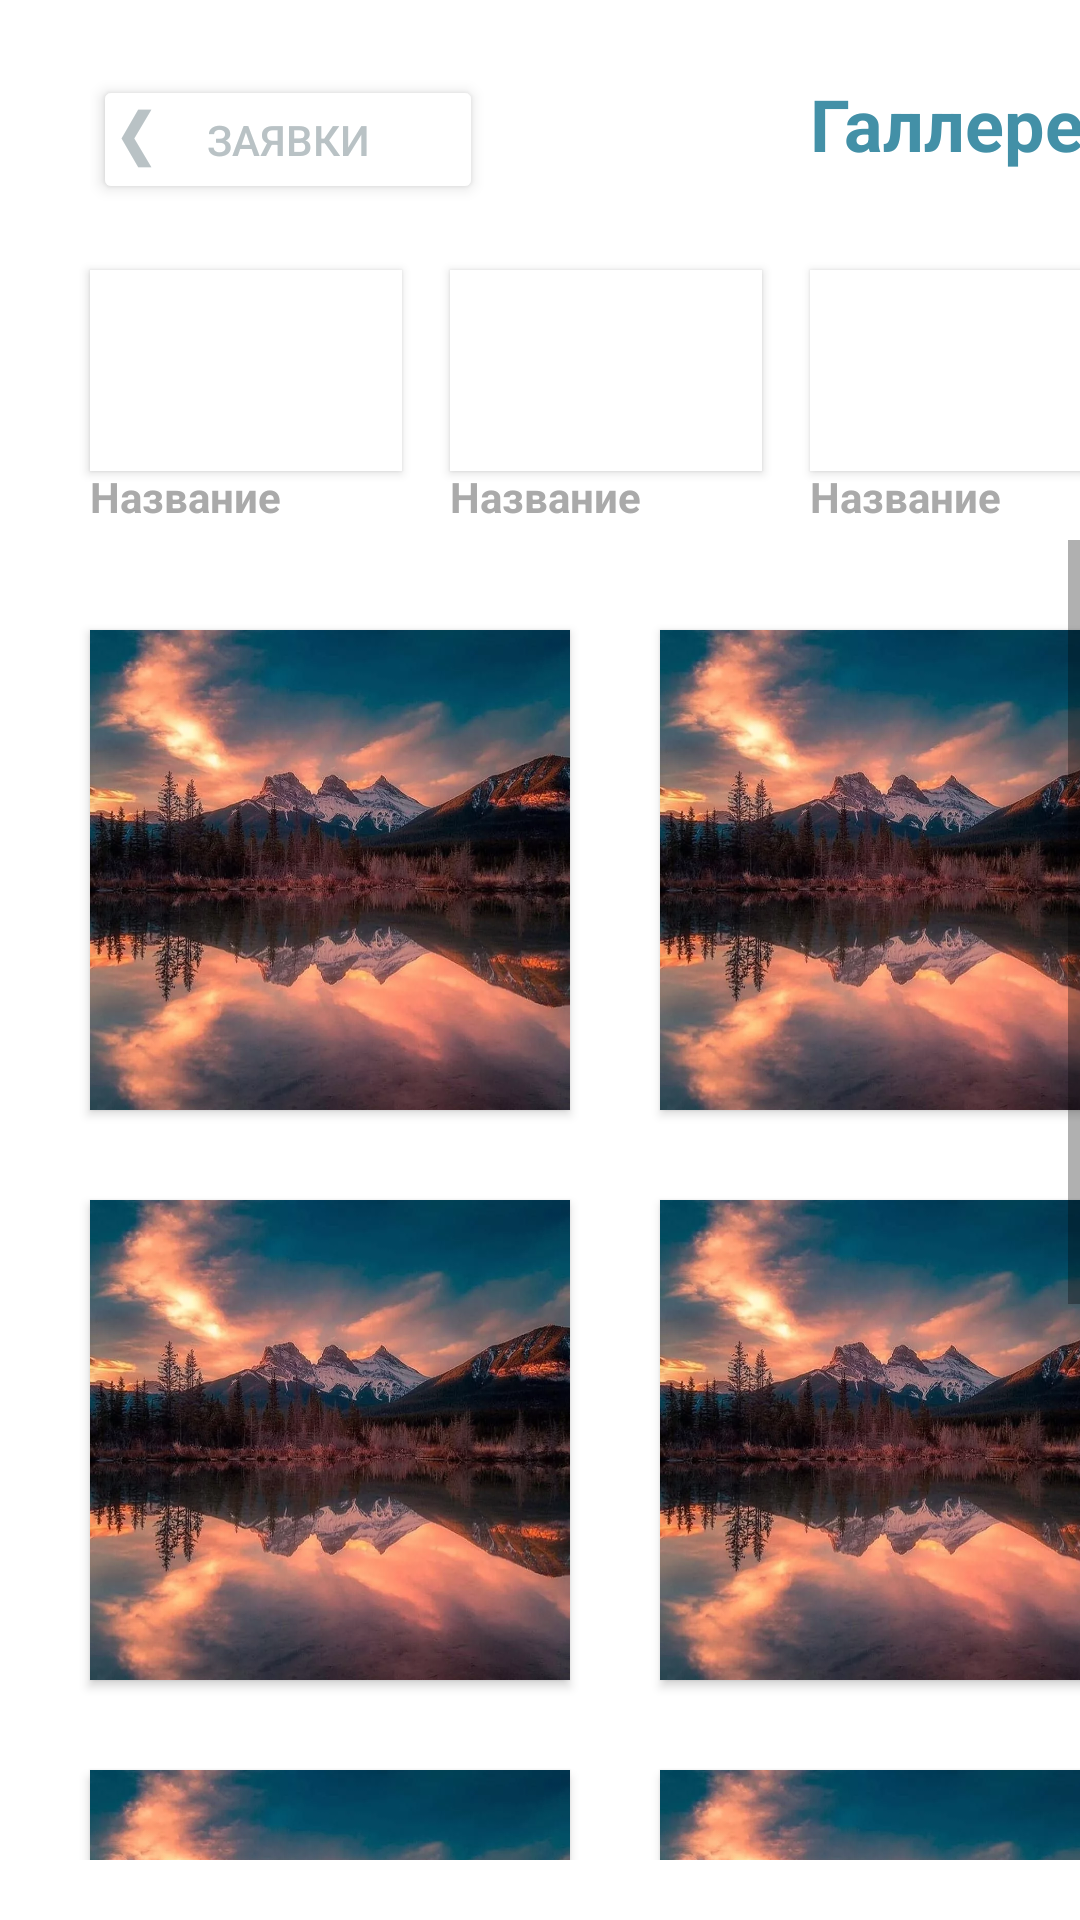

Reconstruct the res/layout file that produces this screen, plus the resources it refers to.
<!-- AndroidManifest.xml: application theme Theme.TestAppE -->
<!-- res/layout/gallery.xml -->
<?xml version="1.0" encoding="utf-8"?>
<androidx.constraintlayout.widget.ConstraintLayout xmlns:android="http://schemas.android.com/apk/res/android"
    android:layout_width="match_parent"
    android:layout_height="match_parent"
    xmlns:app="http://schemas.android.com/apk/res-auto"
    xmlns:tools="http://schemas.android.com/tools">

    <FrameLayout
        android:id="@+id/frameLayout"
        android:layout_width="match_parent"
        android:layout_height="180dp"
        android:backgroundTint="#fff"
        app:layout_constraintBottom_toBottomOf="parent"
        app:layout_constraintEnd_toEndOf="parent"
        app:layout_constraintHorizontal_bias="1.0"
        app:layout_constraintStart_toStartOf="parent"
        app:layout_constraintTop_toTopOf="parent"
        app:layout_constraintVertical_bias="0.0"
        tools:ignore="MissingConstraints"
        android:translationZ="100dp">


        <FrameLayout
            android:id="@+id/dffg"
            android:layout_width="133dp"
            android:layout_height="43dp"
            android:layout_marginStart="30dp"
            android:layout_marginTop="25dp"
            android:backgroundTint="#fff"
            app:layout_constraintBottom_toBottomOf="parent"
            app:layout_constraintEnd_toEndOf="parent"
            app:layout_constraintHorizontal_bias="0.0"
            app:layout_constraintStart_toStartOf="parent"
            app:layout_constraintTop_toTopOf="parent"
            app:layout_constraintVertical_bias="0.001"
            tools:ignore="MissingConstraints">

            <TextView
                android:id="@+id/Strelka"
                android:layout_width="17dp"
                android:layout_height="30dp"
                android:layout_marginTop="4dp"
                android:layout_marginStart="10dp"
                android:backgroundTint="#fff"
                android:text="&#10094;"
                android:textColor="#b9c2c5"
                android:textSize="22dp"
                android:translationZ="4dp"
                app:layout_constraintBottom_toBottomOf="parent"
                app:layout_constraintEnd_toEndOf="parent"
                app:layout_constraintHorizontal_bias="0.06"
                app:layout_constraintStart_toStartOf="parent"
                app:layout_constraintTop_toTopOf="parent"
                app:layout_constraintVertical_bias="0.037"
                tools:ignore="MissingConstraints" />

            <Button
                android:id="@+id/back_to_zayvki"
                android:layout_width="130dp"
                android:layout_height="43dp"
                android:layout_marginStart="1dp"
                android:backgroundTint="#fff"
                android:text="Заявки"
                android:textColor="#b9c2c5"
                android:translationZ="1dp"
                tools:ignore="MissingConstraints"
                tools:layout_editor_absoluteX="20dp"
                tools:layout_editor_absoluteY="80dp" />
        </FrameLayout>

        <TextView
            android:layout_width="110dp"
            android:layout_height="60dp"
            android:layout_marginStart="270dp"
            android:layout_marginTop="25dp"
            android:text="Галлерея"
            android:textColor="#4390a7"
            android:textSize="24dp"
            android:textStyle="bold"
            app:layout_constraintEnd_toEndOf="parent"
            app:layout_constraintHorizontal_bias="0.816"
            app:layout_constraintStart_toEndOf="@+id/frameLayout"
            app:layout_constraintTop_toTopOf="parent"
            tools:ignore="MissingConstraints" />

        <ImageView
            android:id="@+id/icon1"
            android:layout_width="104dp"
            android:layout_height="67dp"
            android:layout_marginStart="30dp"
            android:layout_marginTop="90dp"
            android:background="#ffffff"
            android:src="@drawable/a1"
            android:translationZ="2dp" />

        <ImageView
            android:id="@+id/icon2"
            android:layout_width="104dp"
            android:layout_height="67dp"
            android:layout_marginStart="150dp"
            android:layout_marginTop="90dp"
            android:layout_marginEnd="20dp"
            android:background="#ffffff"
            android:src="@drawable/a1"
            android:translationZ="2dp" />

        <ImageView
            android:id="@+id/icon3"
            android:layout_width="104dp"
            android:layout_height="67dp"
            android:layout_marginStart="270dp"
            android:layout_marginTop="90dp"
            android:layout_marginEnd="20dp"
            android:background="#ffffff"
            android:src="@drawable/a1"
            android:translationZ="2dp" />

        <TextView
            android:layout_width="70dp"
            android:layout_height="20dp"
            android:layout_marginStart="30dp"
            android:layout_marginTop="156dp"
            android:text="Название"
            android:textColor="#aaaaaa"
            android:textSize="14dp"
            android:textStyle="bold"
            app:layout_constraintEnd_toEndOf="parent"
            app:layout_constraintHorizontal_bias="0.816"
            app:layout_constraintStart_toEndOf="@+id/frameLayout"
            app:layout_constraintTop_toTopOf="parent"
            tools:ignore="MissingConstraints" />
        <TextView
            android:layout_width="70dp"
            android:layout_height="20dp"
            android:layout_marginStart="150dp"
            android:layout_marginTop="156dp"
            android:text="Название"
            android:textColor="#aaaaaa"
            android:textSize="14dp"
            android:textStyle="bold"
            app:layout_constraintEnd_toEndOf="parent"
            app:layout_constraintHorizontal_bias="0.816"
            app:layout_constraintStart_toEndOf="@+id/frameLayout"
            app:layout_constraintTop_toTopOf="parent"
            tools:ignore="MissingConstraints" />
        <TextView
            android:layout_width="70dp"
            android:layout_height="20dp"
            android:layout_marginStart="270dp"
            android:layout_marginTop="156dp"
            android:text="Название"
            android:textColor="#aaaaaa"
            android:textSize="14dp"
            android:textStyle="bold"
            app:layout_constraintEnd_toEndOf="parent"
            app:layout_constraintHorizontal_bias="0.816"
            app:layout_constraintStart_toEndOf="@+id/frameLayout"
            app:layout_constraintTop_toTopOf="parent"
            tools:ignore="MissingConstraints" />
    </FrameLayout>

    <ScrollView
        android:layout_width="match_parent"
        android:layout_height="match_parent"
        android:layout_marginTop="180dp"
        android:layout_marginBottom="20dp"
        android:fillViewport="true"
        app:layout_constraintTop_toTopOf="@+id/frameLayout"
        tools:layout_editor_absoluteX="0dp">

        <FrameLayout
            android:id="@+id/frameLayout2"
            android:layout_width="match_parent"
            android:layout_height="550dp"
            android:backgroundTint="#fff"
            android:translationZ="1dp"
            app:layout_constraintBottom_toBottomOf="parent"
            app:layout_constraintEnd_toEndOf="parent"
            app:layout_constraintHorizontal_bias="0.0"
            app:layout_constraintStart_toStartOf="parent"
            app:layout_constraintTop_toTopOf="parent"
            app:layout_constraintVertical_bias="0.001"
            tools:ignore="MissingConstraints">

            <ImageView
                android:id="@+id/icon4"
                android:layout_width="160dp"
                android:layout_height="160dp"
                android:layout_marginStart="30dp"
                android:layout_marginTop="30dp"
                android:layout_marginEnd="20dp"
                android:background="#ffffff"
                android:src="@drawable/a2"
                android:translationZ="2dp" />

            <ImageView
                android:id="@+id/icon5"
                android:layout_width="160dp"
                android:layout_height="160dp"
                android:layout_marginStart="220dp"
                android:layout_marginTop="30dp"
                android:background="#ffffff"
                android:src="@drawable/a2"
                android:translationZ="2dp" />
            <ImageView
                android:id="@+id/icon6"
                android:layout_width="160dp"
                android:layout_height="160dp"
                android:layout_marginStart="30dp"
                android:layout_marginTop="220dp"
                android:layout_marginEnd="20dp"
                android:background="#ffffff"
                android:src="@drawable/a2"
                android:translationZ="2dp" />
            <ImageView
                android:id="@+id/icon7"
                android:layout_width="160dp"
                android:layout_height="160dp"
                android:layout_marginStart="220dp"
                android:layout_marginTop="220dp"
                android:background="#ffffff"
                android:src="@drawable/a2"
                android:translationZ="2dp" />
            <ImageView
                android:id="@+id/icon8"
                android:layout_width="160dp"
                android:layout_height="160dp"
                android:layout_marginStart="30dp"
                android:layout_marginTop="410dp"
                android:layout_marginEnd="20dp"
                android:background="#ffffff"
                android:src="@drawable/a2"
                android:translationZ="2dp" />
            <ImageView
                android:id="@+id/icon9"
                android:layout_width="160dp"
                android:layout_height="160dp"
                android:layout_marginStart="220dp"
                android:layout_marginTop="410dp"
                android:background="#ffffff"
                android:src="@drawable/a2"
                android:translationZ="2dp" />
            <ImageView
                android:id="@+id/icon10"
                android:layout_width="160dp"
                android:layout_height="160dp"
                android:layout_marginStart="30dp"
                android:layout_marginTop="600dp"
                android:layout_marginEnd="20dp"
                android:background="#ffffff"
                android:src="@drawable/a2"
                android:translationZ="2dp" />
            <ImageView
                android:id="@+id/icon11"
                android:layout_width="160dp"
                android:layout_height="160dp"
                android:layout_marginStart="220dp"
                android:layout_marginTop="600dp"
                android:background="#ffffff"
                android:src="@drawable/a2"
                android:translationZ="2dp" />
        </FrameLayout>
    </ScrollView>
</androidx.constraintlayout.widget.ConstraintLayout>
<!-- resources referenced by this layout -->
<resources>
  <!-- drawable a2: jpg bitmap (drawable, 78894 bytes) -->
  <style name="Theme.TestAppE" parent="Theme.MaterialComponents.DayNight.DarkActionBar">
          
          <item name="colorPrimary">@color/purple_500</item>
  
          <item name="colorOnPrimary">@color/white</item>
          
          <item name="colorSecondary">@color/teal_200</item>
          <item name="colorSecondaryVariant">@color/teal_700</item>
          <item name="colorOnSecondary">@color/black</item>
          
          <item name="android:statusBarColor" tools:targetApi="l">?attr/colorPrimaryVariant</item>
          
      </style>
  <color name="purple_500">#FF6200EE</color>
  <color name="white">#FFFFFFFF</color>
  <color name="teal_200">#FF03DAC5</color>
  <color name="teal_700">#FF018786</color>
  <color name="black">#FF000000</color>
</resources>
